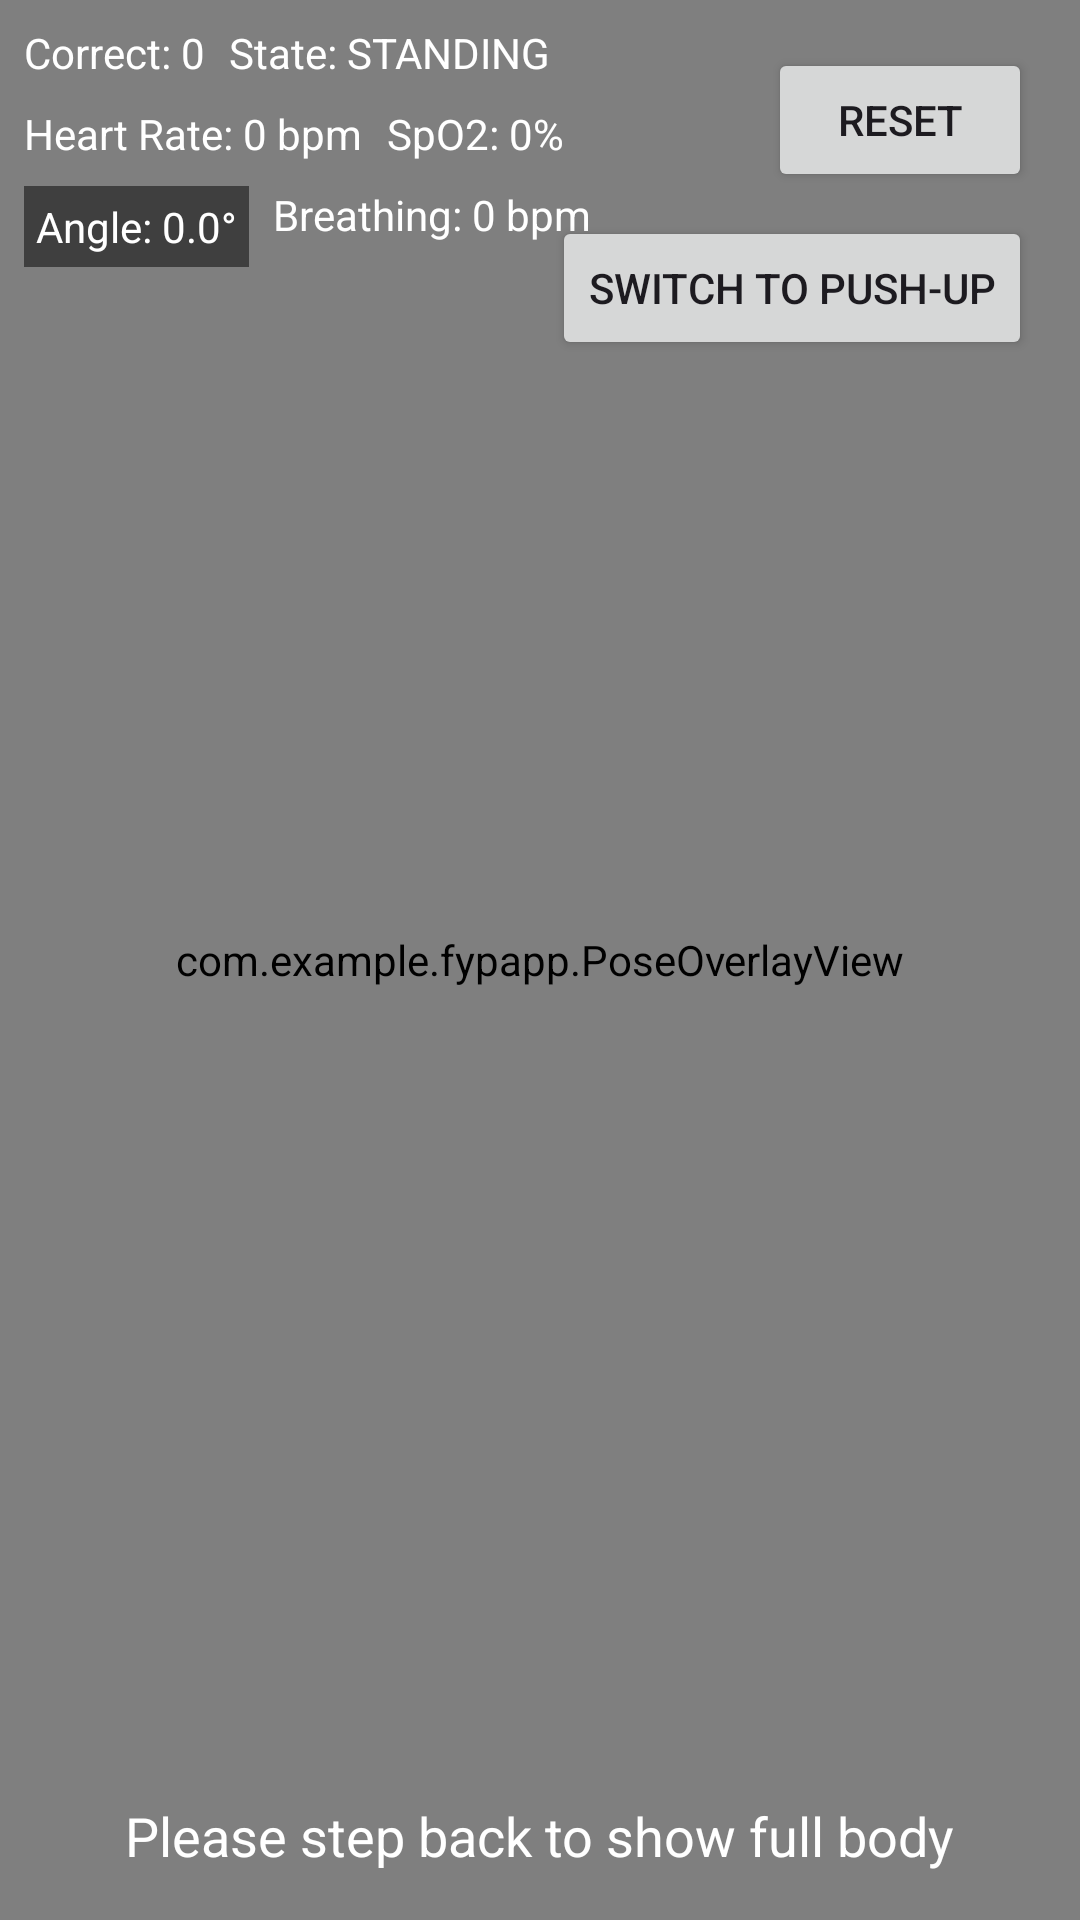

Reconstruct the res/layout file that produces this screen, plus the resources it refers to.
<!-- AndroidManifest.xml: application theme Theme.FypApp -->
<!-- res/layout/fragment_test.xml -->
<?xml version="1.0" encoding="utf-8"?>
<androidx.constraintlayout.widget.ConstraintLayout xmlns:android="http://schemas.android.com/apk/res/android"
    xmlns:app="http://schemas.android.com/apk/res-auto"
    android:layout_width="match_parent"
    android:layout_height="match_parent">

    <androidx.camera.view.PreviewView
        android:id="@+id/viewFinder"
        android:layout_width="match_parent"
        android:layout_height="match_parent" />

    <com.example.fypapp.PoseOverlayView
        android:id="@+id/poseOverlayView"
        android:layout_width="match_parent"
        android:layout_height="match_parent" />

    <TextView
        android:id="@+id/correctCountText"
        android:layout_width="wrap_content"
        android:layout_height="wrap_content"
        android:layout_margin="8dp"
        android:text="Correct: 0"
        android:textColor="@android:color/white"
        app:layout_constraintStart_toStartOf="parent"
        app:layout_constraintTop_toTopOf="parent" />

    <TextView
        android:id="@+id/stateText"
        android:layout_width="wrap_content"
        android:layout_height="wrap_content"
        android:layout_margin="8dp"
        android:text="State: STANDING"
        android:textColor="@android:color/white"
        app:layout_constraintStart_toEndOf="@id/correctCountText"
        app:layout_constraintTop_toTopOf="parent" />

    <TextView
        android:id="@+id/heartRateText"
        android:layout_width="wrap_content"
        android:layout_height="wrap_content"
        android:layout_margin="8dp"
        android:text="Heart Rate: 0 bpm"
        android:textColor="@android:color/white"
        app:layout_constraintStart_toStartOf="parent"
        app:layout_constraintTop_toBottomOf="@id/correctCountText" />

    <TextView
        android:id="@+id/spO2Text"
        android:layout_width="wrap_content"
        android:layout_height="wrap_content"
        android:layout_margin="8dp"
        android:text="SpO2: 0%"
        android:textColor="@android:color/white"
        app:layout_constraintStart_toEndOf="@id/heartRateText"
        app:layout_constraintTop_toBottomOf="@id/correctCountText" />

    <TextView
        android:id="@+id/breathingRateText"
        android:layout_width="wrap_content"
        android:layout_height="wrap_content"
        android:layout_margin="8dp"
        android:text="Breathing: 0 bpm"
        android:textColor="@android:color/white"
        app:layout_constraintStart_toEndOf="@id/angleText"
        app:layout_constraintTop_toBottomOf="@id/spO2Text" />

    <TextView
        android:id="@+id/angleText"
        android:layout_width="wrap_content"
        android:layout_height="wrap_content"
        android:layout_margin="8dp"
        android:background="#80000000"
        android:padding="4dp"
        android:text="Angle: 0.0°"
        android:textColor="@android:color/white"
        app:layout_constraintStart_toStartOf="parent"
        app:layout_constraintTop_toBottomOf="@id/heartRateText" />

    <TextView
        android:id="@+id/feedbackTextView"
        android:layout_width="wrap_content"
        android:layout_height="wrap_content"
        android:layout_margin="16dp"
        android:text="Please step back to show full body"
        android:textColor="@android:color/white"
        android:textSize="18sp"
        app:layout_constraintBottom_toBottomOf="parent"
        app:layout_constraintStart_toStartOf="parent"
        app:layout_constraintEnd_toEndOf="parent" />

    <View
        android:id="@+id/warningOverlay"
        android:layout_width="match_parent"
        android:layout_height="match_parent"
        android:background="#80000000"
        android:visibility="gone" />

    <TextView
        android:id="@+id/warningMessageText"
        android:layout_width="wrap_content"
        android:layout_height="wrap_content"
        android:layout_margin="16dp"
        android:gravity="center"
        android:textColor="@android:color/white"
        android:textSize="24sp"
        android:visibility="gone"
        app:layout_constraintBottom_toBottomOf="parent"
        app:layout_constraintEnd_toEndOf="parent"
        app:layout_constraintStart_toStartOf="parent"
        app:layout_constraintTop_toTopOf="parent" />

    <Button
        android:id="@+id/resetButton"
        android:layout_width="wrap_content"
        android:layout_height="wrap_content"
        android:layout_margin="16dp"
        android:text="Reset"
        app:layout_constraintEnd_toEndOf="parent"
        app:layout_constraintTop_toTopOf="parent" />

    <Button
        android:id="@+id/exerciseToggleButton"
        android:layout_width="wrap_content"
        android:layout_height="wrap_content"
        android:layout_marginTop="8dp"
        android:text="Switch to Push-up"
        app:layout_constraintTop_toBottomOf="@id/resetButton"
        app:layout_constraintEnd_toEndOf="parent"
        android:layout_marginEnd="16dp"/>

</androidx.constraintlayout.widget.ConstraintLayout>
<!-- resources referenced by this layout -->
<resources>
  <style name="Theme.FypApp" parent="Base.Theme.FypApp" />
  <style name="Base.Theme.FypApp" parent="Theme.Material3.DayNight.NoActionBar">
          
          
      </style>
</resources>
